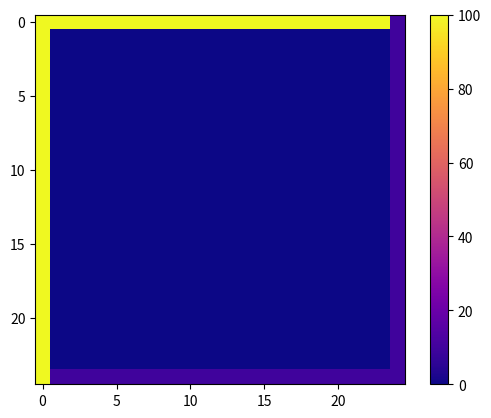
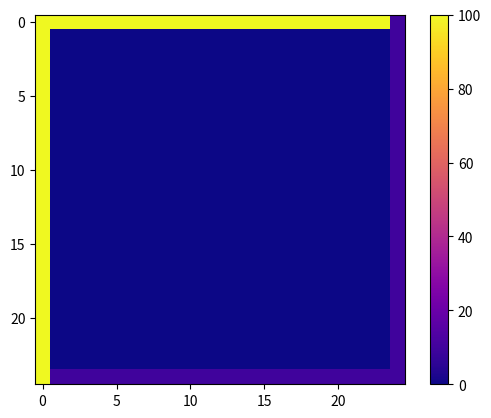

Generate these figures, in order, with matplotlib:
import numpy as np
import matplotlib.pyplot as plt
from scipy.integrate import solve_ivp

# Definir constantes do problema
Lx, Ly = 10, 10  # Dimensão da placa
alfa = 0.9  # Coeficiente de difusão
tf = 50.0  # Tempo final

# Definir parâmetros de simulação
nt, nx, ny = 100, 25, 25  # Numero de pontos

x = np.linspace(0, Lx, nx)
y = np.linspace(0, Ly, ny)
t = np.linspace(0, tf, nt)

dx = x[1] - x[0]
dy = y[1] - y[0]

# Estado Inicial
T0 = np.zeros((nx, ny))
T0[0, :] = 100
T0[-1, :] = 10
T0[:, 0] = 100
T0[:, -1] = 10

# Print estado inicial
plt.imshow(T0, cmap="plasma", vmin=0, vmax=100)
plt.colorbar()
plt.show()


def edp_dTdt(t, T):
    T = T.reshape((nx, ny))
    dTdt = np.zeros((nx, ny))

    for i in range(nx):
        for j in range(ny):
            if i == 0 or j == 0:
                dTdt[i, j] = 0
            elif i == (nx - 1) or j == (ny - 1):
                dTdt[i, j] = 0
            else:
                dTdt[i, j] = ((T[i + 1, j] - 2 * T[i, j] + T[i - 1, j]) / (dx**2)) + (
                    (T[i, j + 1] - 2 * T[i, j] + T[i, j - 1]) / (dy**2)
                )

    return dTdt.flatten()


sol = solve_ivp(edp_dTdt, [0, tf], T0.flatten(), t_eval=t)

T_simulado = np.zeros((len(t), nx, ny))
for i in range(len(t)):
    T_simulado[i] = sol.y[:, i].reshape((nx, ny))


import matplotlib.animation as animation

fig, ax = plt.subplots()
im = plt.imshow(T_simulado[0], cmap="plasma", vmin=0, vmax=100)
plt.colorbar()


def update(frame_number):
    im.set_array(T_simulado[frame_number])
    return [im]


ani = animation.FuncAnimation(fig, update, len(T_simulado), interval=50)
plt.show()
